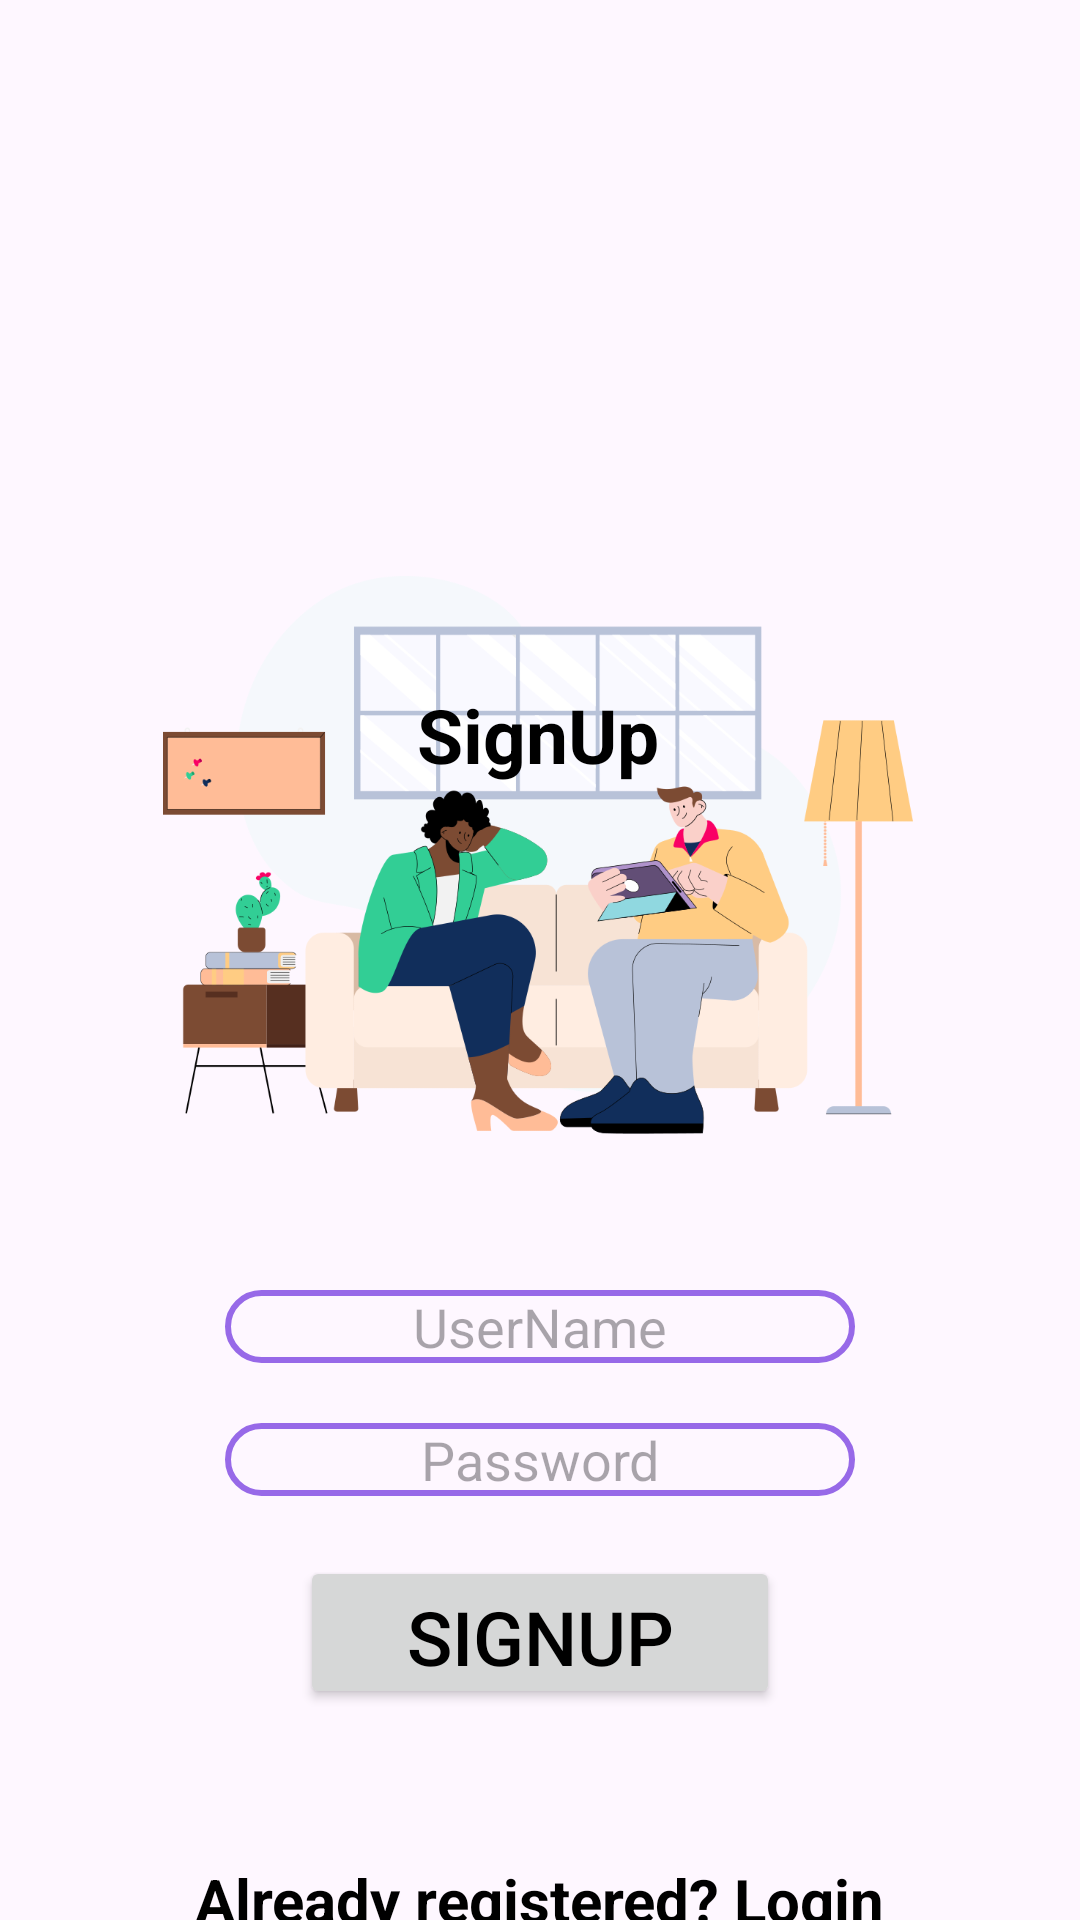

The Android layout XML behind this screen, and the referenced resources:
<!-- AndroidManifest.xml: application theme Theme.Notes_app_authentication -->
<!-- res/layout/activity_signup.xml -->
<?xml version="1.0" encoding="utf-8"?>
<androidx.constraintlayout.widget.ConstraintLayout xmlns:android="http://schemas.android.com/apk/res/android"
    xmlns:app="http://schemas.android.com/apk/res-auto"
    xmlns:tools="http://schemas.android.com/tools"
    android:layout_width="match_parent"
    android:layout_height="match_parent"
    tools:context=".Signup_Activity"
    android:background="@drawable/signup">

    <ImageView
        android:id="@+id/imageView"
        android:layout_width="250dp"
        android:layout_height="250dp"
        android:layout_marginStart="106dp"
        android:layout_marginTop="160dp"
        android:layout_marginEnd="106dp"
        app:layout_constraintEnd_toEndOf="parent"
        app:layout_constraintHorizontal_bias="0.509"
        app:layout_constraintStart_toStartOf="parent"
        app:layout_constraintTop_toTopOf="parent"
        app:srcCompat="@drawable/sgnupicon" />

    <TextView
        android:id="@+id/textView2"
        android:layout_width="wrap_content"
        android:layout_height="wrap_content"
        android:layout_marginTop="228dp"
        android:text="SignUp"
        android:textStyle="bold"
        android:textSize="25sp"
        android:textColor="@color/black"
        android:backgroundTint="@color/oragne"
        app:layout_constraintEnd_toEndOf="parent"
        app:layout_constraintHorizontal_bias="0.498"
        app:layout_constraintStart_toStartOf="parent"
        app:layout_constraintTop_toTopOf="parent"/>

    <EditText
        android:id="@+id/Signuseredittext"
        android:layout_width="wrap_content"
        android:layout_height="wrap_content"
        android:layout_marginStart="100dp"
        android:layout_marginTop="20dp"
        android:layout_marginEnd="100dp"
        android:ems="10"
        android:inputType="text"
        android:hint="UserName"
        android:textAlignment="center"
        app:layout_constraintEnd_toEndOf="parent"
        app:layout_constraintStart_toStartOf="parent"
        app:layout_constraintTop_toBottomOf="@+id/imageView"
        android:background="@drawable/borders"/>

    <EditText
        android:id="@+id/passwordsignup"
        android:layout_width="wrap_content"
        android:layout_height="wrap_content"
        android:layout_marginStart="100dp"
        android:layout_marginTop="20dp"
        android:layout_marginEnd="100dp"
        android:ems="10"
        android:inputType="text"
        android:hint="Password"
        android:textAlignment="center"
        app:layout_constraintEnd_toEndOf="parent"
        app:layout_constraintStart_toStartOf="parent"
        app:layout_constraintTop_toBottomOf="@+id/Signuseredittext"
        android:background="@drawable/borders"/>

    <Button
        android:id="@+id/signupbutton"
        android:layout_width="0dp"
        android:layout_height="51dp"
        android:layout_marginStart="100dp"
        android:layout_marginTop="20dp"
        android:layout_marginEnd="100dp"
        android:text="SignUp"
        android:textColor="@color/black"
        android:textSize="25sp"
        app:layout_constraintEnd_toEndOf="parent"
        app:layout_constraintStart_toStartOf="parent"
        app:layout_constraintTop_toBottomOf="@+id/passwordsignup" />

    <TextView
        android:id="@+id/Loginredirect"
        android:layout_width="wrap_content"
        android:layout_height="wrap_content"
        android:layout_marginStart="100dp"
        android:layout_marginTop="50dp"
        android:layout_marginEnd="100dp"
        android:text="Already registered? Login"
        android:textStyle="bold"
        android:textSize="20sp"
        android:textColor="@color/black"
        app:layout_constraintEnd_toEndOf="parent"
        app:layout_constraintStart_toStartOf="parent"
        app:layout_constraintTop_toBottomOf="@+id/signupbutton" />


</androidx.constraintlayout.widget.ConstraintLayout>
<!-- resources referenced by this layout -->
<resources>
  <color name="black">#FF000000</color>
  <color name="oragne">#F4450E</color>
  <!-- drawable borders (drawable) -->
  <?xml version="1.0" encoding="utf-8"?>
  <shape xmlns:android="http://schemas.android.com/apk/res/android"
      android:shape="rectangle">
  
      <stroke
      android:color="@color/oragne"
      android:width="5dp">
      </stroke>
  
      <stroke
          android:color="@color/voilet"
          android:width="2dp">
  
      </stroke>
  
      <corners
          android:radius="30dp">
      </corners>
  </shape>
  <!-- drawable sgnupicon: png bitmap (drawable, 93613 bytes) -->
  <style name="Theme.Notes_app_authentication" parent="Base.Theme.Notes_app_authentication" />
  <color name="voilet">#9769E8</color>
  <style name="Base.Theme.Notes_app_authentication" parent="Theme.Material3.DayNight.NoActionBar">
          
           <item name="colorPrimary">@color/voilet</item>
           <item name="colorPrimaryVariant">@color/voilet</item>
           <item name="android:statusBarColor">@color/voilet</item>
  
      </style>
</resources>
